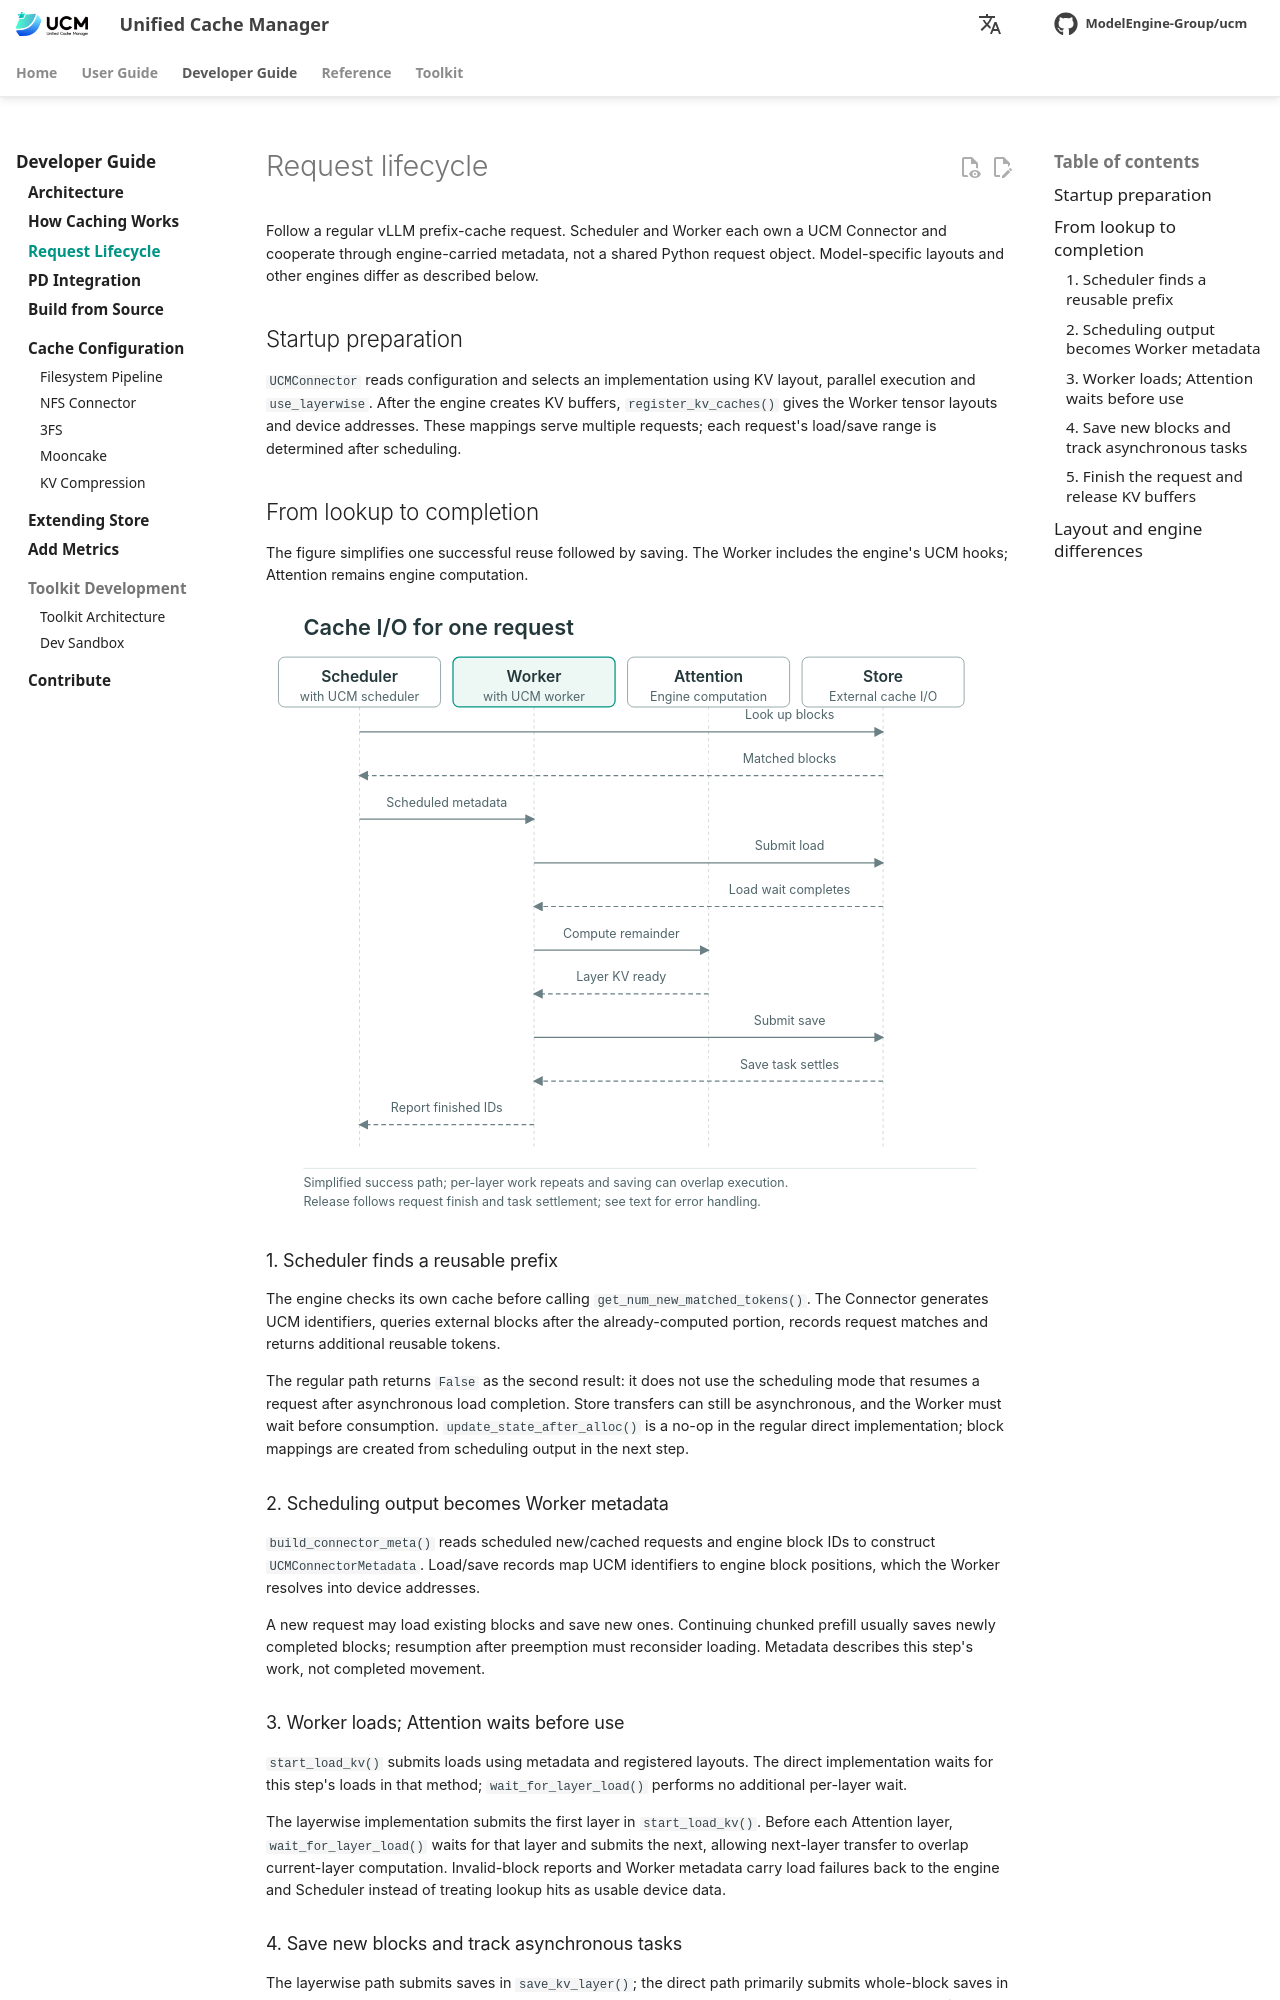

repository: student-jhz/unified-cache-management · page: developer-guide/request-lifecycle/index.html · generator: mkdocs

# Request lifecycle

Follow a regular vLLM prefix-cache request. Scheduler and Worker each own a UCM Connector and cooperate through engine-carried metadata, not a shared Python request object. Model-specific layouts and other engines differ as described below.

## Startup preparation

`UCMConnector` reads configuration and selects an implementation using KV layout, parallel execution and `use_layerwise`. After the engine creates KV buffers, `register_kv_caches()` gives the Worker tensor layouts and device addresses. These mappings serve multiple requests; each request's load/save range is determined after scheduling.

## From lookup to completion

The figure simplifies one successful reuse followed by saving. The Worker includes the engine's UCM hooks; Attention remains engine computation.

![Scheduler lookup and metadata handoff precede Worker loading and compute; save completion feeds resource release](../../assets/images/ucm-request-lifecycle-en.svg)

### 1. Scheduler finds a reusable prefix

The engine checks its own cache before calling `get_num_new_matched_tokens()`. The Connector generates UCM identifiers, queries external blocks after the already-computed portion, records request matches and returns additional reusable tokens.

The regular path returns `False` as the second result: it does not use the scheduling mode that resumes a request after asynchronous load completion. Store transfers can still be asynchronous, and the Worker must wait before consumption. `update_state_after_alloc()` is a no-op in the regular direct implementation; block mappings are created from scheduling output in the next step.

### 2. Scheduling output becomes Worker metadata

`build_connector_meta()` reads scheduled new/cached requests and engine block IDs to construct `UCMConnectorMetadata`. Load/save records map UCM identifiers to engine block positions, which the Worker resolves into device addresses.

A new request may load existing blocks and save new ones. Continuing chunked prefill usually saves newly completed blocks; resumption after preemption must reconsider loading. Metadata describes this step's work, not completed movement.

### 3. Worker loads; Attention waits before use

`start_load_kv()` submits loads using metadata and registered layouts. The direct implementation waits for this step's loads in that method; `wait_for_layer_load()` performs no additional per-layer wait.

The layerwise implementation submits the first layer in `start_load_kv()`. Before each Attention layer, `wait_for_layer_load()` waits for that layer and submits the next, allowing next-layer transfer to overlap current-layer computation. Invalid-block reports and Worker metadata carry load failures back to the engine and Scheduler instead of treating lookup hits as usable device data.
